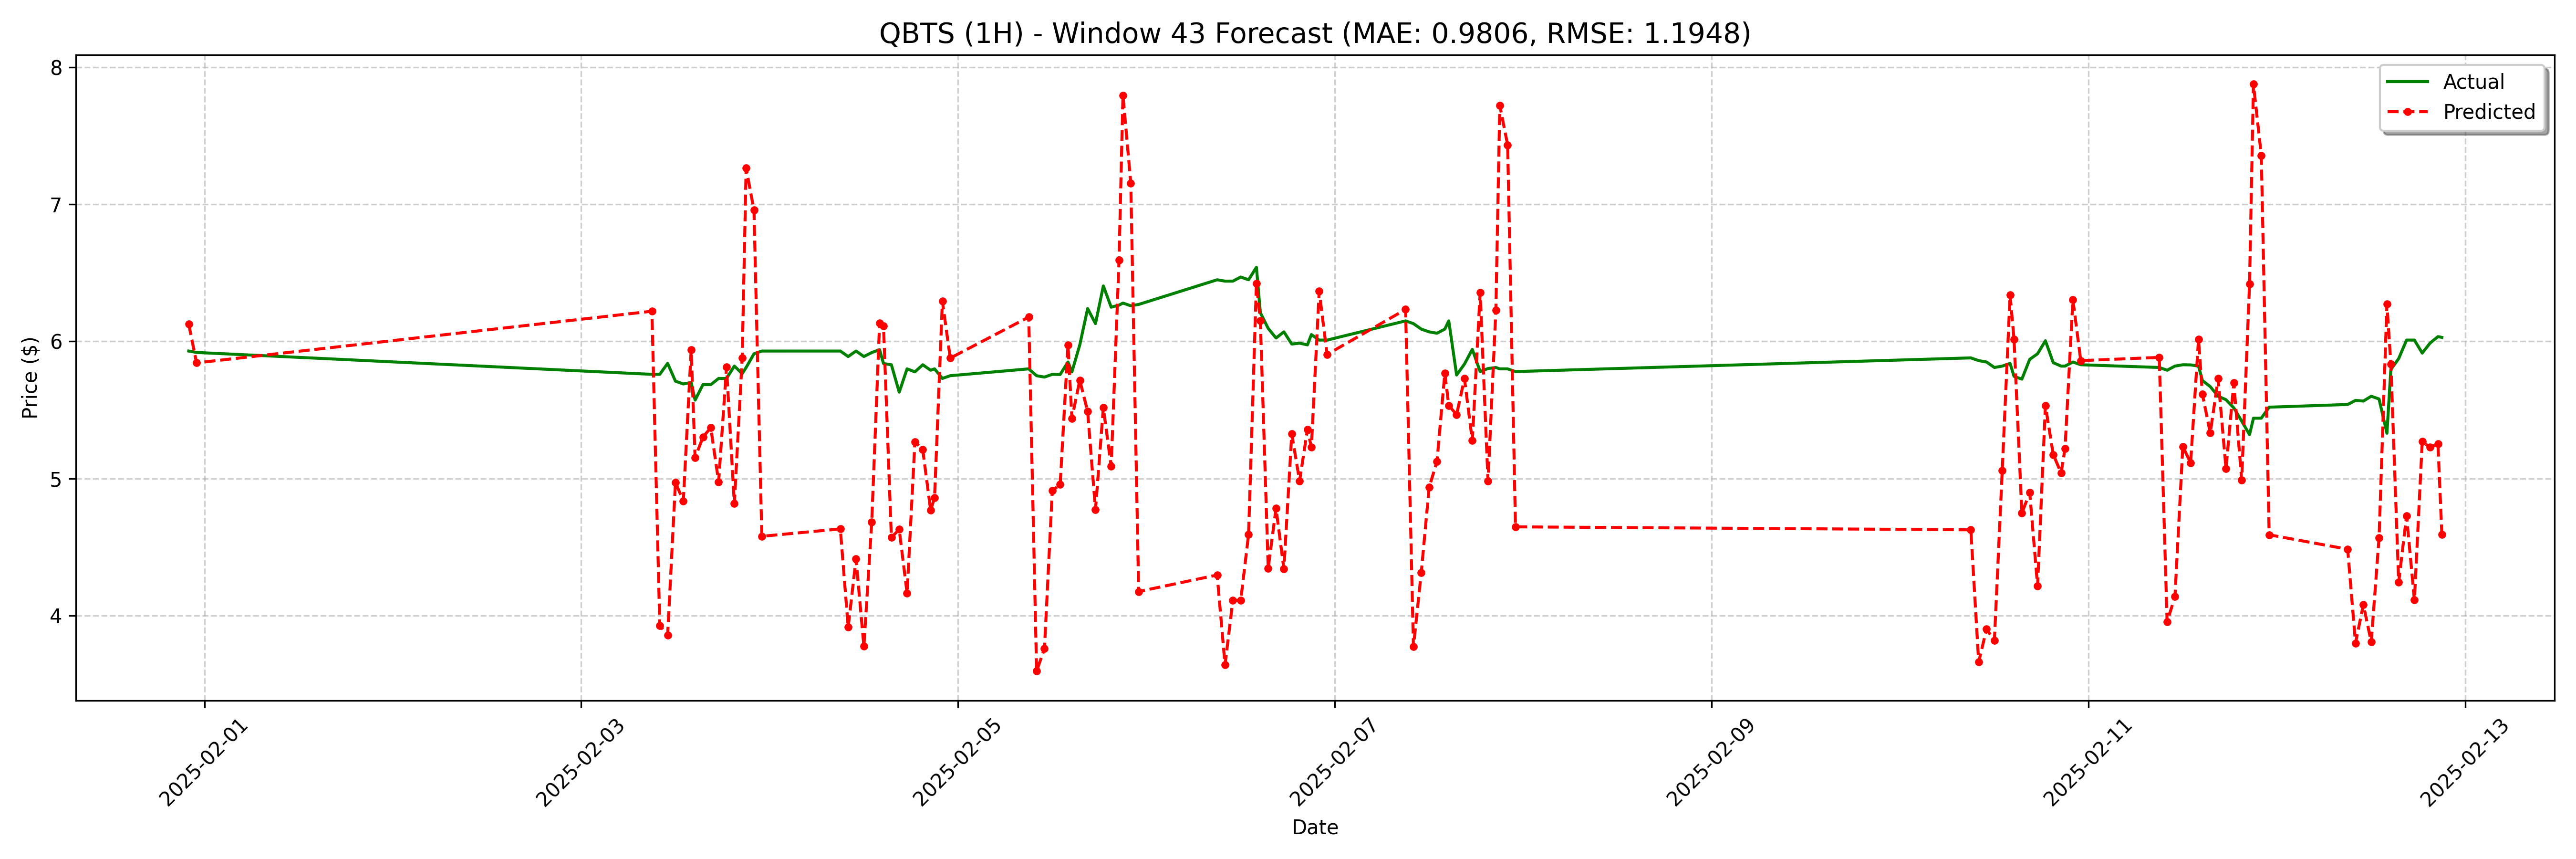

The table this chart was drawn from, first rows:
date, actual, forecast
2025-01-31 22:00:00, 5.93, 6.126
2025-01-31 23:00:00, 5.92, 5.844
2025-02-03 09:00:00, 5.76, 6.221
2025-02-03 10:00:00, 5.76, 3.928
2025-02-03 11:00:00, 5.84, 3.857
2025-02-03 12:00:00, 5.71, 4.971
2025-02-03 13:00:00, 5.69, 4.835
2025-02-03 14:00:00, 5.7, 5.937
2025-02-03 14:30:00, 5.572, 5.152
2025-02-03 15:30:00, 5.685, 5.302
2025-02-03 16:30:00, 5.685, 5.371
2025-02-03 17:30:00, 5.73, 4.975
2025-02-03 18:30:00, 5.73, 5.815
2025-02-03 19:30:00, 5.82, 4.816
2025-02-03 20:30:00, 5.765, 5.881
2025-02-03 21:00:00, 5.81, 7.265
2025-02-03 22:00:00, 5.91, 6.958
2025-02-03 23:00:00, 5.93, 4.578
2025-02-04 09:00:00, 5.93, 4.632
2025-02-04 10:00:00, 5.89, 3.915
2025-02-04 11:00:00, 5.93, 4.414
2025-02-04 12:00:00, 5.89, 3.776
2025-02-04 13:00:00, 5.919, 4.682
2025-02-04 14:00:00, 5.94, 6.132
2025-02-04 14:30:00, 5.839, 6.114
2025-02-04 15:30:00, 5.83, 4.57
2025-02-04 16:30:00, 5.63, 4.628
2025-02-04 17:30:00, 5.8, 4.164
2025-02-04 18:30:00, 5.778, 5.268
2025-02-04 19:30:00, 5.83, 5.21
2025-02-04 20:30:00, 5.79, 4.77
2025-02-04 21:00:00, 5.8, 4.858
2025-02-04 22:00:00, 5.73, 6.293
2025-02-04 23:00:00, 5.75, 5.878
2025-02-05 09:00:00, 5.8, 6.178
2025-02-05 10:00:00, 5.75, 3.595
2025-02-05 11:00:00, 5.74, 3.758
2025-02-05 12:00:00, 5.76, 4.912
2025-02-05 13:00:00, 5.759, 4.956
2025-02-05 14:00:00, 5.85, 5.974
2025-02-05 14:30:00, 5.778, 5.439
2025-02-05 15:30:00, 5.975, 5.718
2025-02-05 16:30:00, 6.24, 5.49
2025-02-05 17:30:00, 6.13, 4.772
2025-02-05 18:30:00, 6.405, 5.516
2025-02-05 19:30:00, 6.25, 5.088
2025-02-05 20:30:00, 6.265, 6.593
2025-02-05 21:00:00, 6.28, 7.795
2025-02-05 22:00:00, 6.26, 7.155
2025-02-05 23:00:00, 6.27, 4.175
2025-02-06 09:00:00, 6.45, 4.296
2025-02-06 10:00:00, 6.44, 3.64
2025-02-06 11:00:00, 6.44, 4.112
2025-02-06 12:00:00, 6.47, 4.11
2025-02-06 13:00:00, 6.45, 4.592
2025-02-06 14:00:00, 6.541, 6.424
2025-02-06 14:30:00, 6.21, 6.152
2025-02-06 15:30:00, 6.095, 4.346
2025-02-06 16:30:00, 6.025, 4.783
2025-02-06 17:30:00, 6.07, 4.34
... 68 more rows
